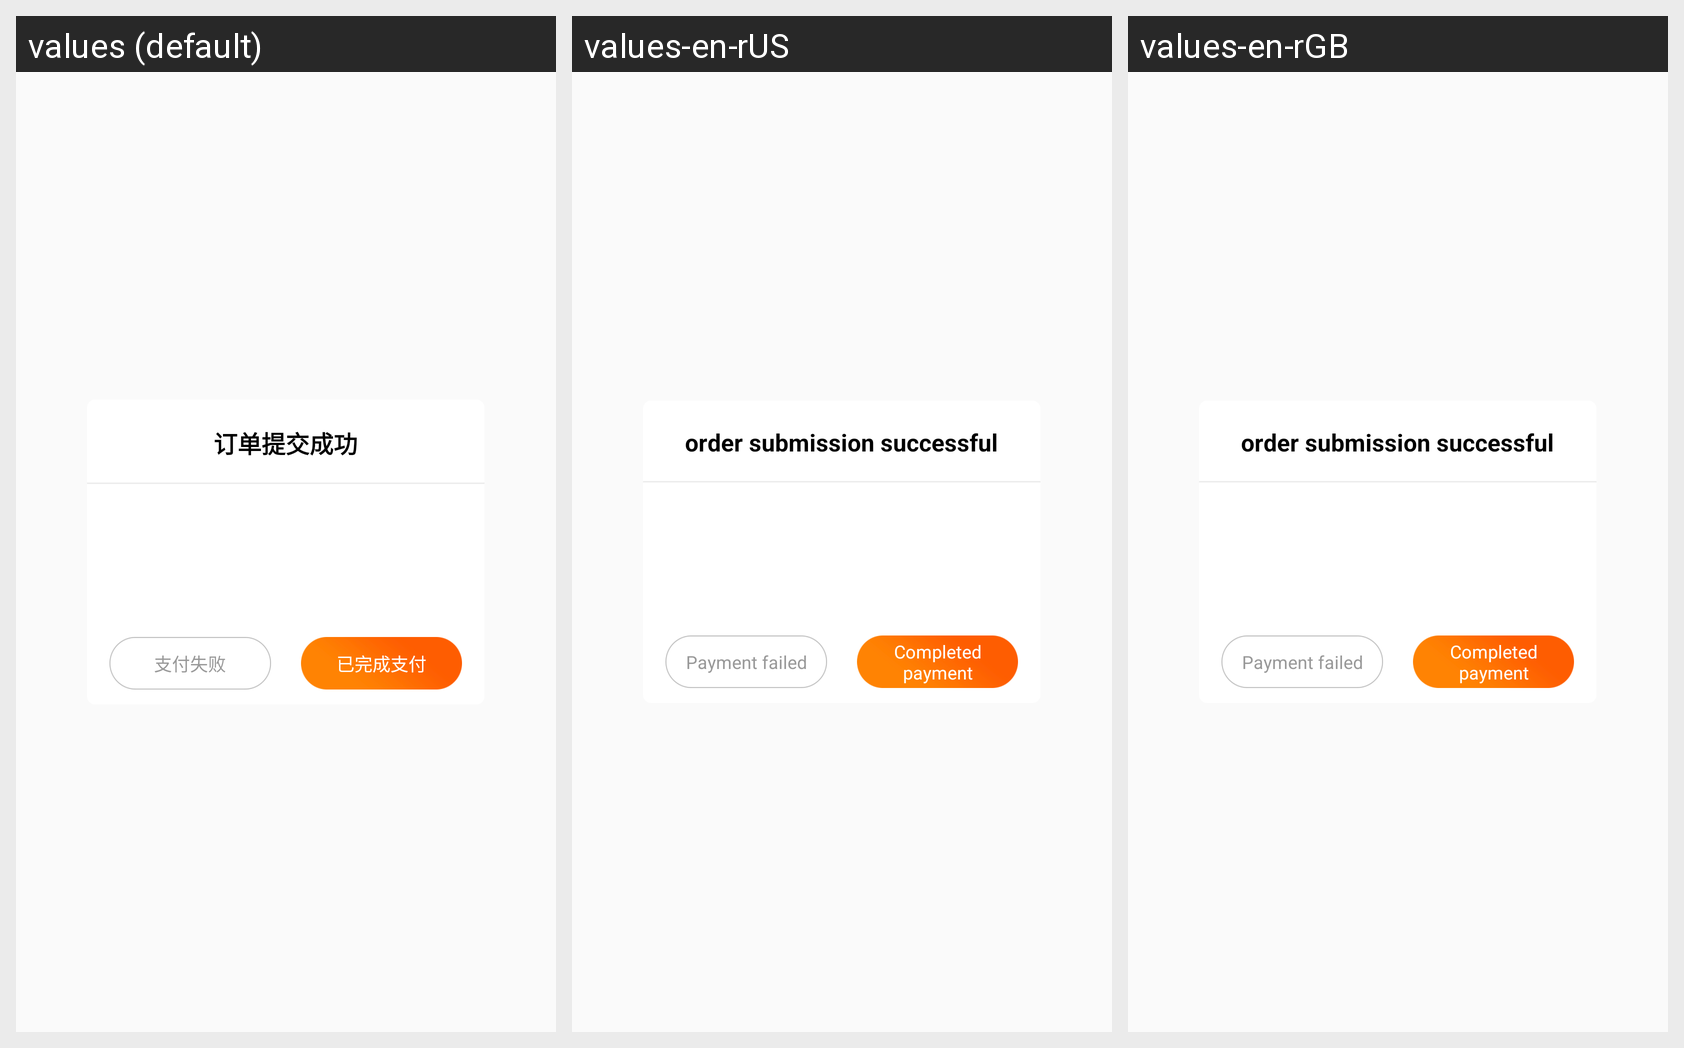

This grid shows one Android layout under several languages. Give, for every string resource on the screen, its name, the default text and each shown locale's text.
Android screen res/layout/dialog_pay_success.xml rendered under 3 locales, left to right: values (default), values-en-rUS, values-en-rGB. Device: Nexus 5 (rendered at 1080×1920; each locale shown at half size, 540×960, under a caption strip naming it); theme AppTheme.
Strings drawn on this screen, with the default value and each locale's value (text and hints the layout hard-codes, and strings that could not be matched under every locale, appear in the picture but are not listed):

content_order_submission_success
  values: 订单提交成功
  values-en-rUS: order submission successful
  values-en-rGB: order submission successful

content_failure_to_pay
  values: 支付失败
  values-en-rUS: Payment failed
  values-en-rGB: Payment failed

content_completed_payment
  values: 已完成支付
  values-en-rUS: Completed payment
  values-en-rGB: Completed payment
